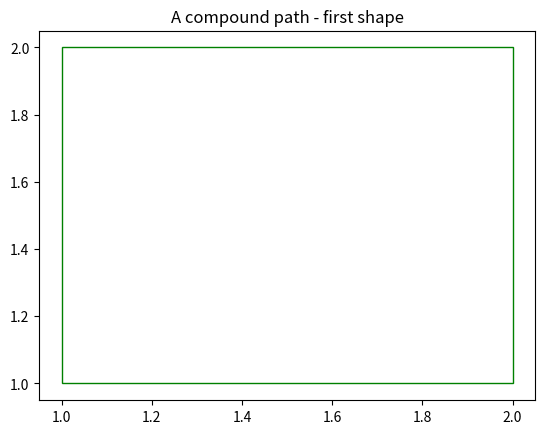

Recreate this plot in Python.
import matplotlib.pyplot as plt
from matplotlib.patches import PathPatch
from matplotlib.path import Path

codes = [Path.MOVETO] + [Path.LINETO]*3 + [Path.CLOSEPOLY]
vertices = [(1, 1), (1, 2), (2, 2), (2, 1), (0, 0)]

path = Path(vertices, codes)

pathpatch = PathPatch(path, facecolor='none', edgecolor='green')

fig, ax = plt.subplots()
ax.add_patch(pathpatch)
ax.set_title('A compound path - first shape')

ax.autoscale_view()

plt.show()
